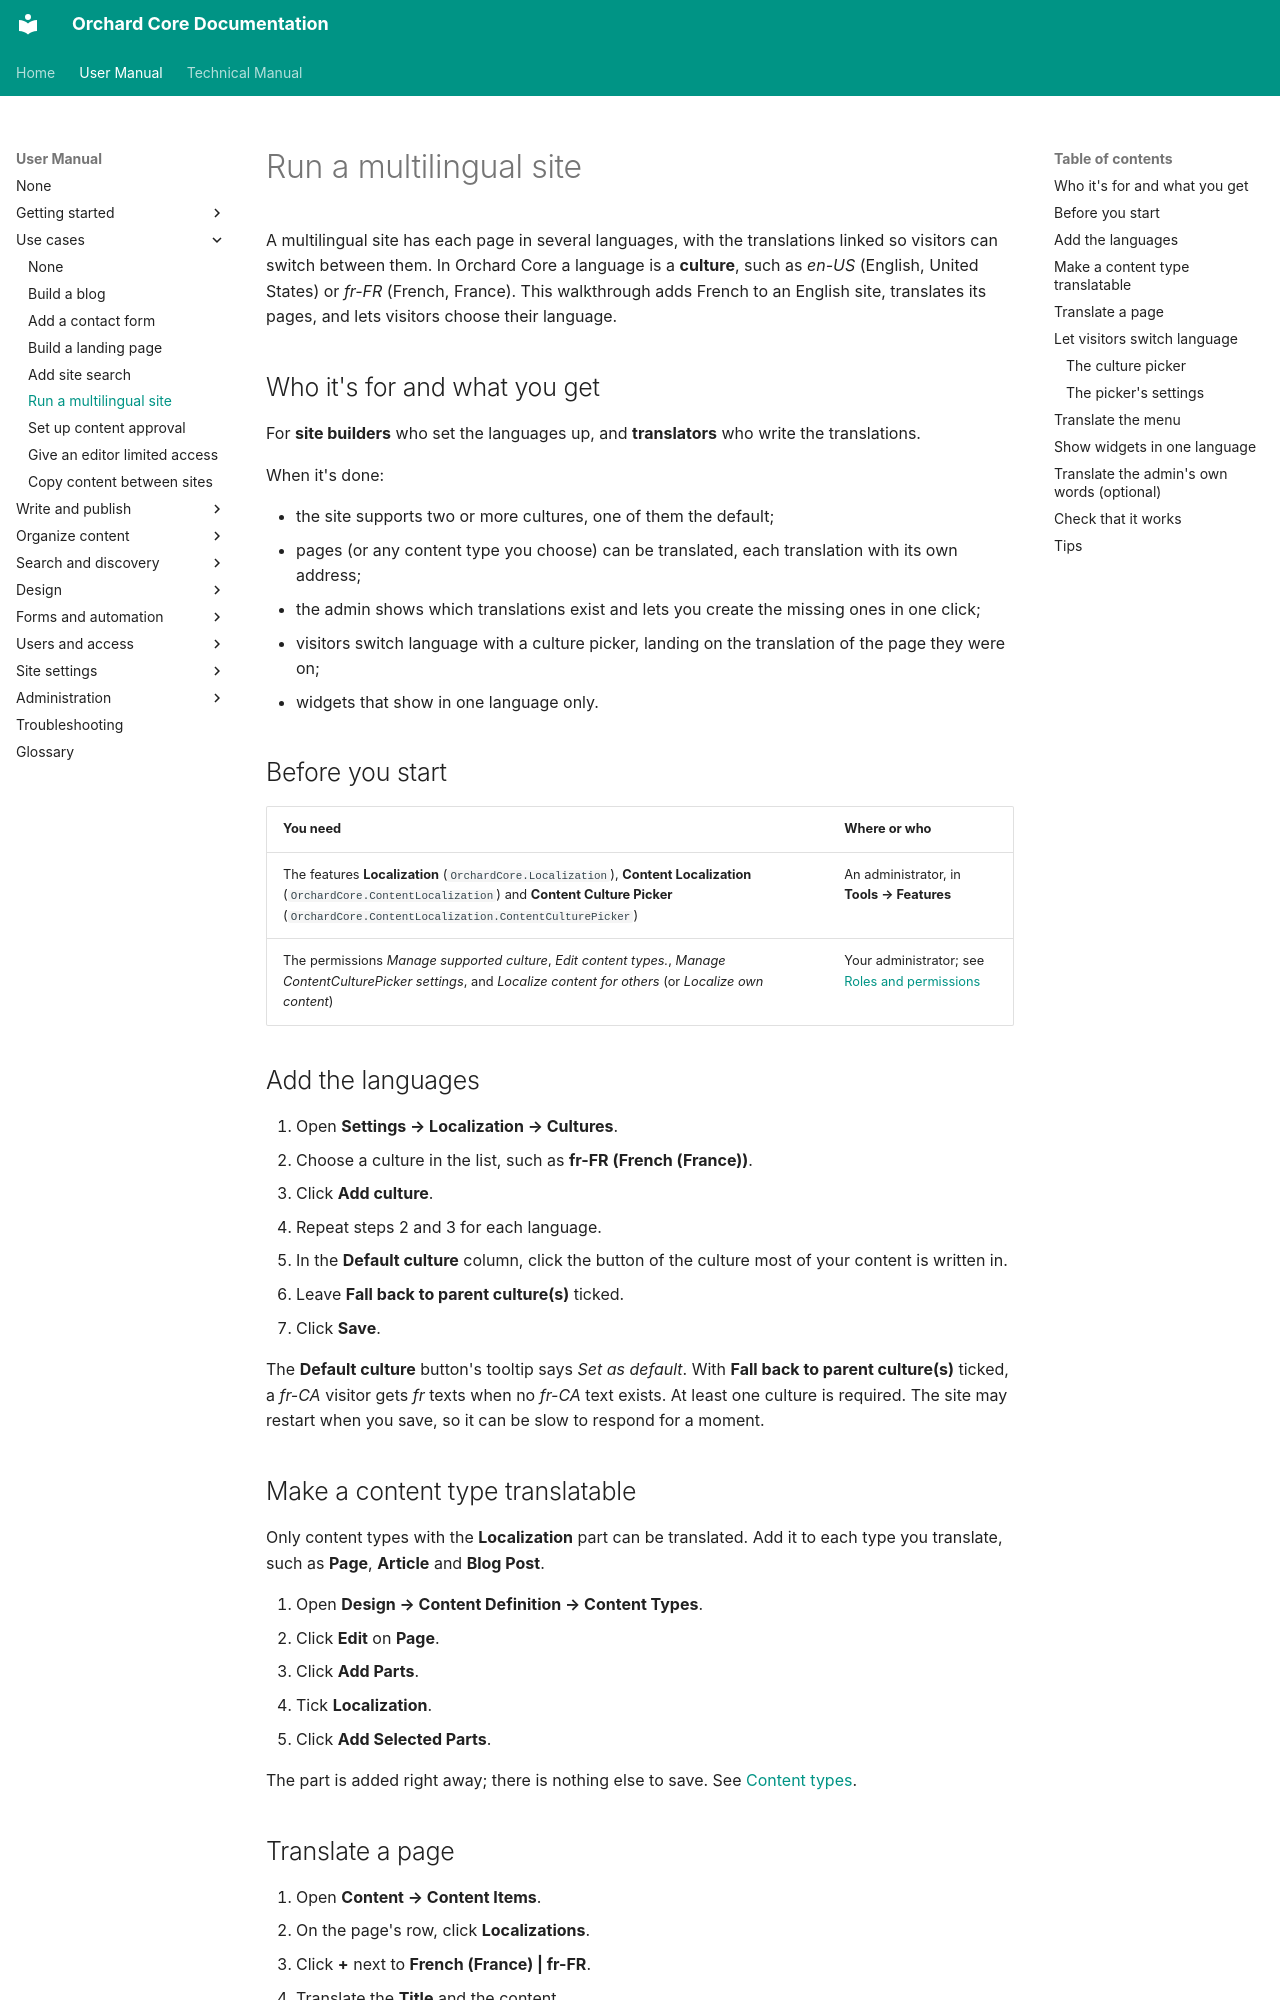

repository: OrchardCMS/OrchardCore · page: user-manual/use-cases/multilingual-site/index.html · generator: mkdocs

---
title: Run a multilingual site
description: Add languages to the site, make content types translatable, translate pages, let visitors switch language, and handle menus and widgets per language.
technical_manual:
  - reference/modules/ContentLocalization/README.md
  - reference/modules/Localize/README.md
  - reference/modules/DataLocalization/README.md
---

# Run a multilingual site

A multilingual site has each page in several languages, with the translations linked so visitors can switch between them. In Orchard Core a language is a **culture**, such as *en-US* (English, United States) or *fr-FR* (French, France). This walkthrough adds French to an English site, translates its pages, and lets visitors choose their language.

## Who it's for and what you get

For **site builders** who set the languages up, and **translators** who write the translations.

When it's done:

- the site supports two or more cultures, one of them the default;
- pages (or any content type you choose) can be translated, each translation with its own address;
- the admin shows which translations exist and lets you create the missing ones in one click;
- visitors switch language with a culture picker, landing on the translation of the page they were on;
- widgets that show in one language only.

## Before you start

| You need | Where or who |
| --- | --- |
| The features **Localization** (`OrchardCore.Localization`), **Content Localization** (`OrchardCore.ContentLocalization`) and **Content Culture Picker** (`OrchardCore.ContentLocalization.ContentCulturePicker`) | An administrator, in **Tools → Features** |
| The permissions *Manage supported culture*, *Edit content types.*, *Manage ContentCulturePicker settings*, and *Localize content for others* (or *Localize own content*) | Your administrator; see [Roles and permissions](../getting-started/roles-and-permissions.md) |

## Add the languages

1. Open **Settings → Localization → Cultures**.
2. Choose a culture in the list, such as **fr-FR (French (France))**.
3. Click **Add culture**.
4. Repeat steps 2 and 3 for each language.
5. In the **Default culture** column, click the button of the culture most of your content is written in.
6. Leave **Fall back to parent culture(s)** ticked.
7. Click **Save**.

The **Default culture** button's tooltip says *Set as default*. With **Fall back to parent culture(s)** ticked, a *fr-CA* visitor gets *fr* texts when no *fr-CA* text exists. At least one culture is required. The site may restart when you save, so it can be slow to respond for a moment.

## Make a content type translatable

Only content types with the **Localization** part can be translated. Add it to each type you translate, such as **Page**, **Article** and **Blog Post**.

1. Open **Design → Content Definition → Content Types**.
2. Click **Edit** on **Page**.
3. Click **Add Parts**.
4. Tick **Localization**.
5. Click **Add Selected Parts**.

The part is added right away; there is nothing else to save. See [Content types](../content/content-types.md).
